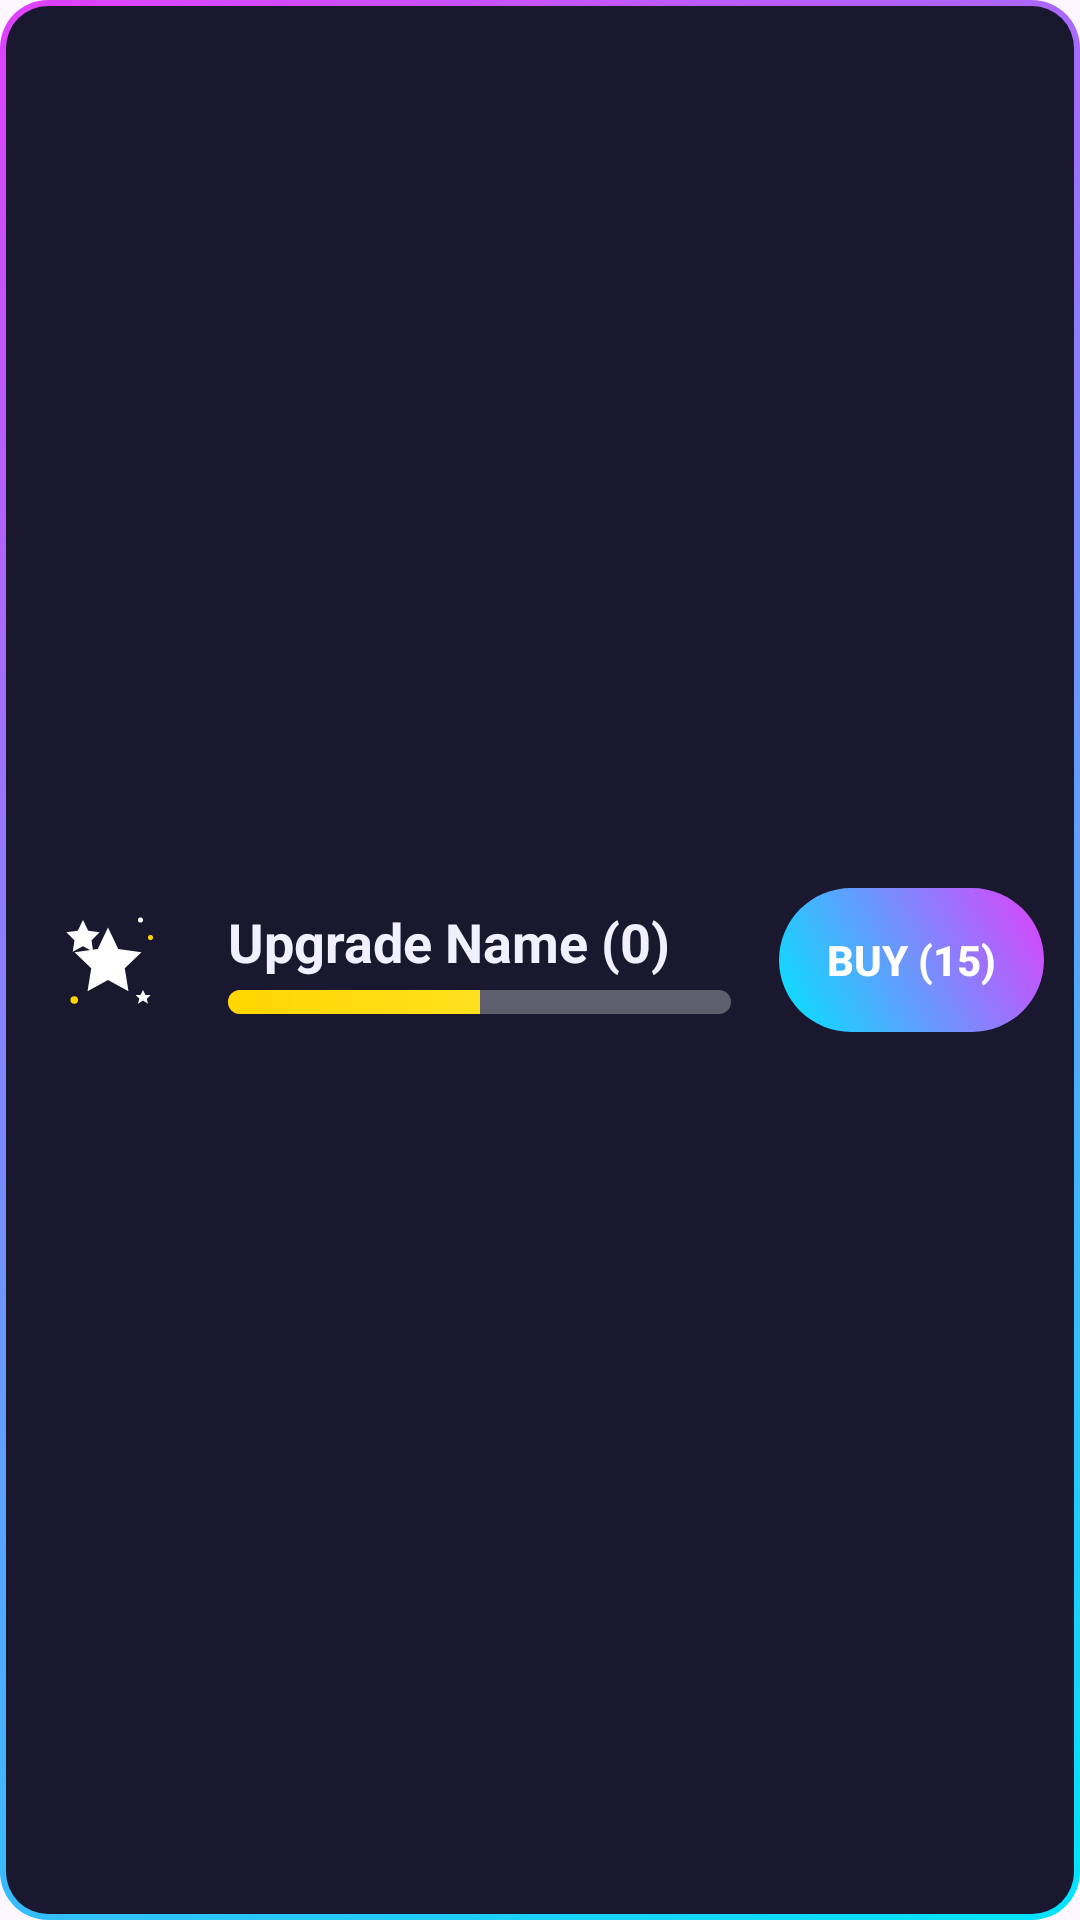

Write the Android layout XML for this screen, with the resource values it uses.
<!-- AndroidManifest.xml: application theme Theme.IdleClickerGame -->
<!-- res/layout/upgrade_item.xml -->
<?xml version="1.0" encoding="utf-8"?>
<LinearLayout xmlns:android="http://schemas.android.com/apk/res/android"
    android:layout_width="match_parent"
    android:layout_height="wrap_content"
    android:orientation="horizontal"
    android:padding="12dp"
    android:layout_marginBottom="8dp"
    android:gravity="center_vertical"
    android:background="@drawable/modern_panel_background">

    <ImageView
        android:id="@+id/imgUpgradeIcon"
        android:layout_width="48dp"
        android:layout_height="48dp"
        android:src="@drawable/ic_star_shower"
        android:contentDescription="Upgrade Icon"
        android:layout_marginEnd="16dp"
        android:padding="4dp"
        android:background="@drawable/circle_button"
        android:backgroundTint="@color/panel_background"/>

    <LinearLayout
        android:layout_width="0dp"
        android:layout_height="wrap_content"
        android:layout_weight="1"
        android:orientation="vertical">
        <TextView
            android:id="@+id/tvUpgradeName"
            android:layout_width="wrap_content"
            android:layout_height="wrap_content"
            android:text="Upgrade Name (0)"
            android:textColor="@color/text_color_primary"
            android:textSize="18sp"
            android:textStyle="bold"/>
        <ProgressBar
            android:id="@+id/progressUpgrade"
            style="?android:attr/progressBarStyleHorizontal"
            android:layout_width="match_parent"
            android:layout_height="8dp"
            android:layout_marginTop="4dp"
            android:progress="50"
            android:max="100"
            android:progressDrawable="@drawable/progress_bar_modern"/>
    </LinearLayout>

    <Button
        android:id="@+id/btnBuyUpgrade"
        style="@style/Widget.AppCompat.Button.Borderless"
        android:layout_width="wrap_content"
        android:layout_height="48dp"
        android:layout_marginStart="16dp"
        android:background="@drawable/modern_button_background"
        android:text="Buy (15)"
        android:textColor="@color/white"
        android:textStyle="bold"
        android:paddingLeft="16dp"
        android:paddingRight="16dp"/>

</LinearLayout>
<!-- resources referenced by this layout -->
<resources>
  <color name="panel_background">#1A182E</color>
  <color name="text_color_primary">#F0F0FF</color>
  <color name="white">#FFFFFFFF</color>
  <!-- drawable circle_button (drawable) -->
  <?xml version="1.0" encoding="utf-8"?>
  <shape xmlns:android="http://schemas.android.com/apk/res/android"
      android:shape="oval">
      <solid android:color="@color/star_color" />
      <stroke android:width="2dp" android:color="@color/accent_gold" />
  </shape>
  <!-- drawable modern_button_background (drawable) -->
  <?xml version="1.0" encoding="utf-8"?>
  <ripple xmlns:android="http://schemas.android.com/apk/res/android"
      android:color="@color/white"> 
      <item>
          <shape android:shape="rectangle">
              <gradient
                  android:startColor="@color/accent_cyan"
                  android:endColor="@color/accent_magenta"
                  android:angle="45"/>
              <corners android:radius="100dp"/> 
          </shape>
      </item>
  </ripple>
  <!-- drawable modern_panel_background (drawable) -->
  <?xml version="1.0" encoding="utf-8"?>
  <layer-list xmlns:android="http://schemas.android.com/apk/res/android">
      
      <item>
          <shape android:shape="rectangle">
              <corners android:radius="16dp" />
              <gradient
                  android:angle="135"
                  android:startColor="@color/accent_cyan"
                  android:endColor="@color/accent_magenta" />
          </shape>
      </item>
      
      <item
          android:bottom="2dp"
          android:left="2dp"
          android:right="2dp"
          android:top="2dp">
          <shape android:shape="rectangle">
              <solid android:color="@color/panel_background" />
              <corners android:radius="14dp" />
          </shape>
      </item>
  </layer-list>
  <!-- drawable progress_bar_modern (drawable) -->
  <?xml version="1.0" encoding="utf-8"?>
  <layer-list xmlns:android="http://schemas.android.com/apk/res/android">
      
      <item android:id="@android:id/background">
          <shape android:shape="rectangle">
              <corners android:radius="8dp"/>
              <solid android:color="#4DFFFFFF"/> 
          </shape>
      </item>
  
      
      <item android:id="@android:id/progress">
          <clip>
              <shape android:shape="rectangle">
                  <corners android:radius="8dp"/>
                  <gradient
                      android:angle="0"
                      android:startColor="@color/accent_gold"
                      android:endColor="@color/star_color" />
              </shape>
          </clip>
      </item>
  </layer-list>
  <style name="Theme.IdleClickerGame" parent="Base.Theme.IdleClickerGame" />
  <color name="star_color">#FFEB3B</color>
  <color name="accent_gold">#FFD600</color>
  <color name="accent_cyan">#00E5FF</color>
  <color name="accent_magenta">#E040FB</color>
  <style name="Base.Theme.IdleClickerGame" parent="Theme.Material3.DayNight.NoActionBar">
          
          
      </style>
</resources>
